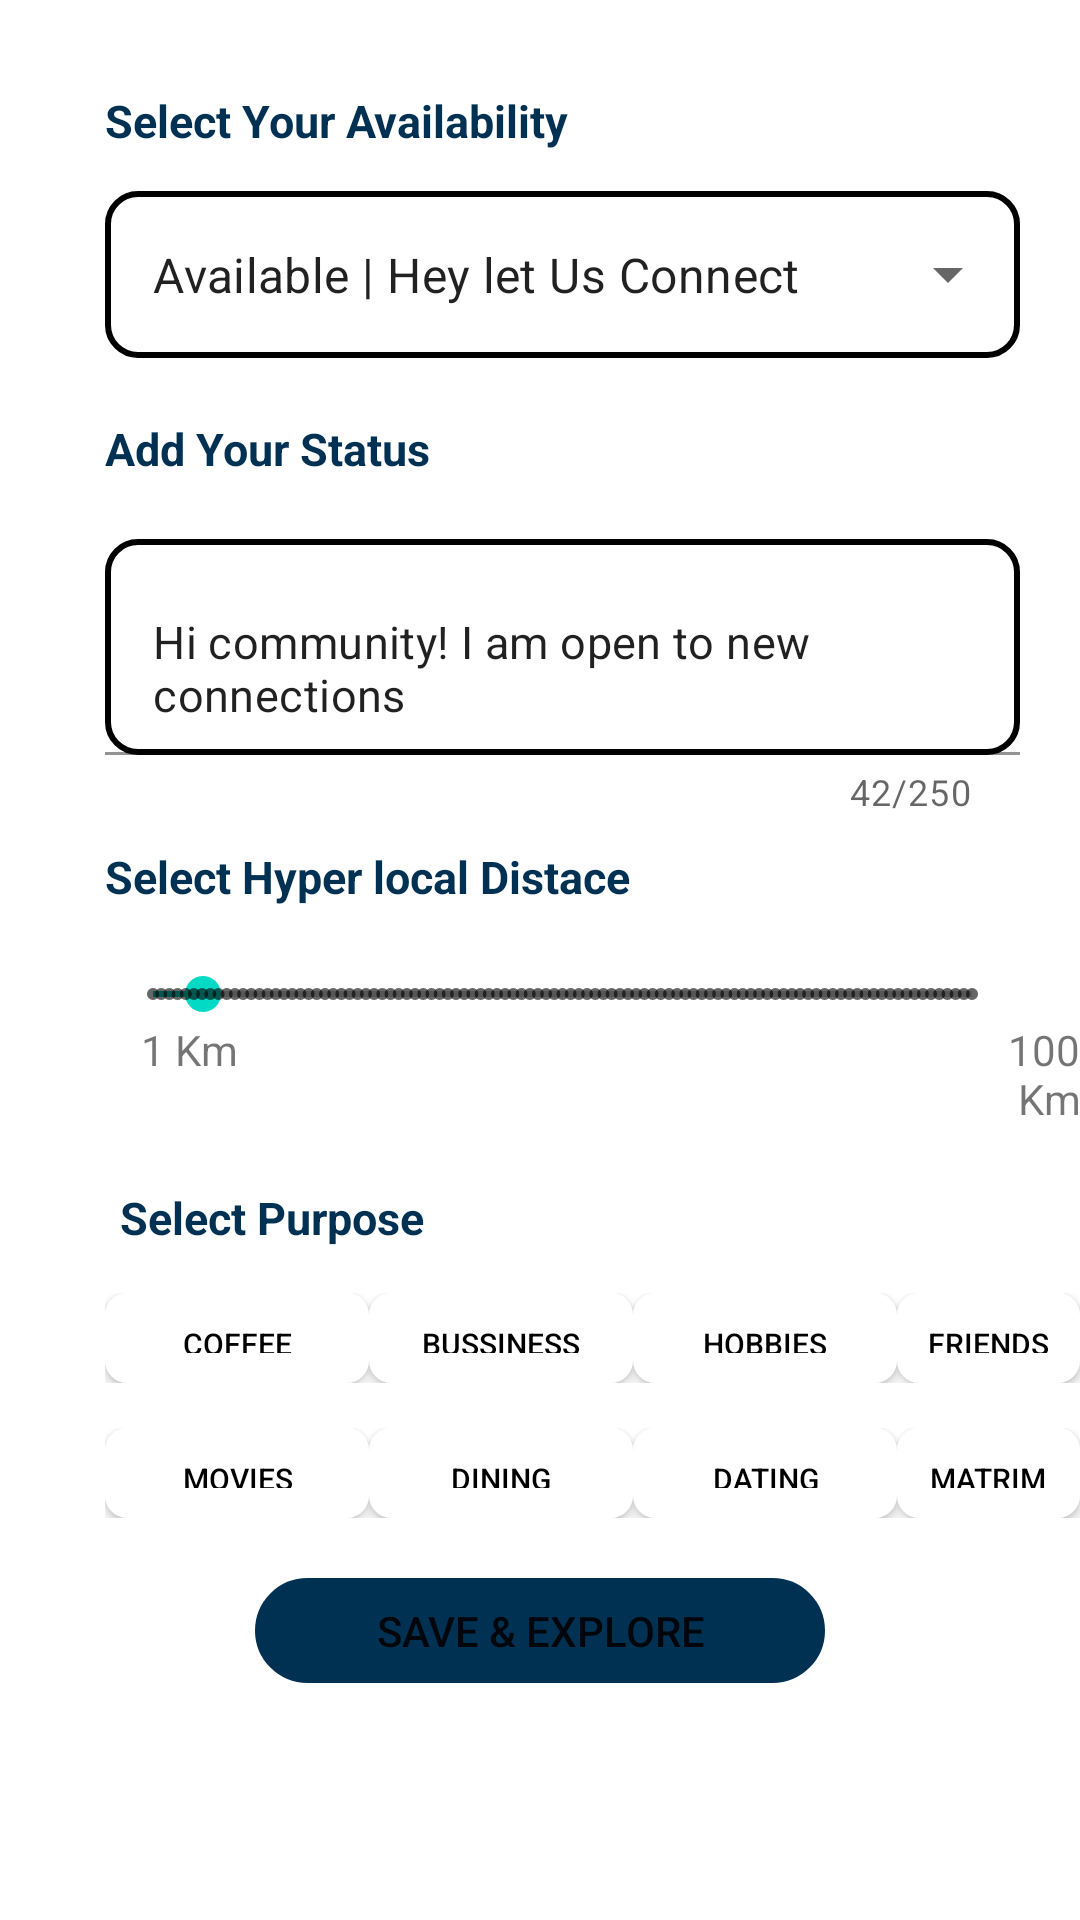

Here is an Android app screen rendered from its layout file. Give the layout XML and the strings, colors and styles it references.
<!-- AndroidManifest.xml: application theme Theme.RefineFinal -->
<!-- res/layout/activity_main.xml -->
<?xml version="1.0" encoding="utf-8"?>
<LinearLayout xmlns:android="http://schemas.android.com/apk/res/android"
    xmlns:app="http://schemas.android.com/apk/res-auto"
    xmlns:tools="http://schemas.android.com/tools"
    android:layout_width="match_parent"
    android:layout_height="match_parent"
    android:orientation="vertical"
    tools:context=".MainActivity">

    <TextView
        android:layout_width="wrap_content"
        android:layout_height="wrap_content"
        android:layout_marginStart="35dp"
        android:layout_marginTop="30dp"
        android:textSize="15dp"
        android:textColor="@color/darkblue"
        android:textStyle="bold"
        android:text="Select Your Availability"/>

    <com.google.android.material.textfield.TextInputLayout
        style="@style/Widget.MaterialComponents.TextInputLayout.OutlinedBox.ExposedDropdownMenu"
        android:layout_width="match_parent"
        android:layout_height="wrap_content"
        android:layout_marginStart="35dp"
        android:layout_marginTop="8dp"
        android:layout_marginEnd="20dp"
        >

        
        <AutoCompleteTextView
            android:id="@+id/autoCompleteTextView"
            android:layout_width="match_parent"
            android:layout_height="match_parent"
            android:layout_weight="1"
            android:inputType="none"
            android:background="@drawable/et_style1"
            android:text="Available | Hey let Us Connect"
            />


    </com.google.android.material.textfield.TextInputLayout>
    <TextView
        android:layout_width="wrap_content"
        android:layout_height="wrap_content"
        android:text="Add Your Status"
        android:layout_marginStart="35dp"
        android:layout_marginTop="20dp"
        android:textStyle="bold"
        android:textColor="@color/darkblue"
        android:textSize="15dp"/>

    <com.google.android.material.textfield.TextInputLayout
        android:id="@+id/textContainer"
        android:layout_width="match_parent"
        android:layout_height="wrap_content"
        android:layout_marginStart="35dp"
        android:layout_marginTop="20dp"
        android:layout_marginEnd="20dp"

        app:counterEnabled="true"
        app:counterMaxLength="250"
        >
        <EditText
            android:id="@+id/text"
            android:layout_width="match_parent"
            android:layout_height="wrap_content"
            android:background="@drawable/et_style1"
            android:textSize="15dp"
            android:text="Hi community! I am open to new connections"
            />
    </com.google.android.material.textfield.TextInputLayout>
    <TextView
        android:layout_width="wrap_content"
        android:layout_height="wrap_content"
        android:text="Select Hyper local Distace"
        android:layout_marginStart="35dp"
        android:layout_marginTop="10dp"
        android:textSize="15dp"
        android:textColor="@color/darkblue"
        android:textStyle="bold"/>
    <SeekBar
        android:id="@+id/seekBar"
        style="@style/Widget.AppCompat.SeekBar.Discrete"
        android:layout_width="match_parent"
        android:layout_height="wrap_content"
        android:layout_marginStart="35dp"
        android:layout_marginTop="20dp"
        android:layout_marginEnd="20dp"

        android:min="1"
        android:max="100"
        android:progress="7"/>
    <LinearLayout
        android:layout_width="wrap_content"
        android:layout_height="wrap_content"
        >
        <TextView
            android:layout_width="wrap_content"
            android:layout_height="wrap_content"
            android:layout_marginStart="47dp"
            android:text="1 Km"/>

        <TextView
            android:layout_width="wrap_content"
            android:layout_height="wrap_content"
            android:gravity="end"
            android:layout_marginStart="250dp"
            android:text="100 Km"/>
    </LinearLayout>

    <TextView
        android:layout_width="wrap_content"
        android:layout_height="wrap_content"
        android:layout_marginStart="40dp"
        android:textStyle="bold"
        android:textColor="@color/darkblue"
        android:layout_marginTop="20dp"
        android:text="Select Purpose"
        android:textSize="15dp"/>

    <LinearLayout
        android:layout_width="wrap_content"
        android:layout_height="wrap_content"
        android:layout_marginStart="35dp"
        android:layout_marginTop="15dp"
        >

        <Button

            android:layout_width="wrap_content"
            android:layout_height="30dp"
            app:backgroundTint="@color/white"
            android:background="@drawable/style2"
            android:textColor="@color/black"
            android:textSize="10dp"
            android:text="Coffee" />
        <Button

            android:layout_width="wrap_content"
            android:layout_height="30dp"
            app:backgroundTint="@color/white"
            android:background="@drawable/style2"
            android:textColor="@color/black"
            android:textSize="10dp"
            android:text="Bussiness" />
        <Button

            android:layout_width="wrap_content"
            android:layout_height="30dp"
            app:backgroundTint="@color/white"
            android:background="@drawable/style2"
            android:textColor="@color/black"
            android:textSize="10dp"
            android:text="Hobbies"/>
        <Button
            android:layout_width="wrap_content"
            android:layout_height="30dp"
            app:backgroundTint="@color/white"
            android:background="@drawable/style2"
            android:textColor="@color/black"
            android:textSize="10dp"
            android:text="Friendship" />
    </LinearLayout>
    <LinearLayout
        android:layout_width="wrap_content"
        android:layout_height="wrap_content"
        android:layout_marginStart="35dp"
        android:layout_marginTop="15dp"
        >

        <Button

            android:layout_width="wrap_content"
            android:layout_height="30dp"
            app:backgroundTint="@color/white"
            android:background="@drawable/style2"
            android:textColor="@color/black"
            android:textSize="10dp"
            android:text="Movies" />
        <Button

            android:layout_width="wrap_content"
            android:layout_height="30dp"
            app:backgroundTint="@color/white"
            android:background="@drawable/style2"
            android:textColor="@color/black"
            android:textSize="10dp"
            android:text="Dining" />
        <Button

            android:layout_width="wrap_content"
            android:layout_height="30dp"
            app:backgroundTint="@color/white"
            android:background="@drawable/style2"
            android:textColor="@color/black"
            android:textSize="10dp"
            android:text="Dating"/>
        <Button
            app:backgroundTint="@color/white"
            android:background="@drawable/style2"
            android:textColor="@color/black"
            android:layout_width="wrap_content"
            android:layout_height="30dp"

            android:textSize="10dp"
            android:text="Matrimony" />
    </LinearLayout>

    <Button
        app:backgroundTint="@color/darkblue"
        android:layout_marginTop="20dp"
        android:layout_gravity="center"

        android:layout_width="190dp"
        android:layout_height="35dp"
        android:background="@drawable/et_style"

        android:text="Save &amp; Explore" />


</LinearLayout>
<!-- resources referenced by this layout -->
<resources>
  <color name="black">#FF000000</color>
  <color name="darkblue">#003153</color>
  <color name="white">#FFFFFFFF</color>
  <!-- drawable et_style (drawable) -->
  <?xml version="1.0" encoding="utf-8"?>
  <shape xmlns:android="http://schemas.android.com/apk/res/android" android:shape="rectangle">
      <stroke
          android:width="2dp"
          android:color="#0274be" />
      <corners android:radius="80dp"/>
  
  </shape>
  <!-- drawable et_style1 (drawable) -->
  <?xml version="1.0" encoding="utf-8"?>
  <shape xmlns:android="http://schemas.android.com/apk/res/android" android:shape="rectangle">
      <stroke
          android:width="2dp"
           />
      <corners android:radius="10dp"/>
  </shape>
  <!-- drawable style2 (drawable) -->
  <?xml version="1.0" encoding="UTF-8"?>
  <selector xmlns:android="http://schemas.android.com/apk/res/android">
      <item android:state_pressed="true" >
          <shape>
              <solid
                  android:color="#004F81" />
              <stroke
                  android:width="1dp"
                  android:color="#222222" />
              <corners
                  android:radius="7dp" />
              <padding
                  android:left="10dp"
                  android:top="10dp"
                  android:right="10dp"
                  android:bottom="10dp" />
          </shape>
      </item>
      <item>
          <shape>
              <gradient
                  android:startColor="#FFFFFF"
                  android:endColor="#003153"
                  android:angle="270" />
              <stroke
                  android:width="1dp"
                  android:color="#003153" />
              <corners
                  android:radius="7dp" />
              <padding
                  android:left="10dp"
                  android:top="10dp"
                  android:right="10dp"
                  android:bottom="10dp" />
          </shape>
      </item>
  </selector>
  <style name="Theme.RefineFinal" parent="Theme.MaterialComponents.DayNight.DarkActionBar">
          
          <item name="colorPrimary">@color/purple_500</item>
          <item name="colorPrimaryVariant">@color/purple_700</item>
          <item name="colorOnPrimary">@color/white</item>
          
          <item name="colorSecondary">@color/teal_200</item>
          <item name="colorSecondaryVariant">@color/teal_700</item>
          <item name="colorOnSecondary">@color/black</item>
          
          <item name="android:statusBarColor">?attr/colorPrimaryVariant</item>
          
      </style>
  <color name="purple_500">#FF6200EE</color>
  <color name="purple_700">#FF3700B3</color>
  <color name="teal_200">#FF03DAC5</color>
  <color name="teal_700">#FF018786</color>
</resources>
